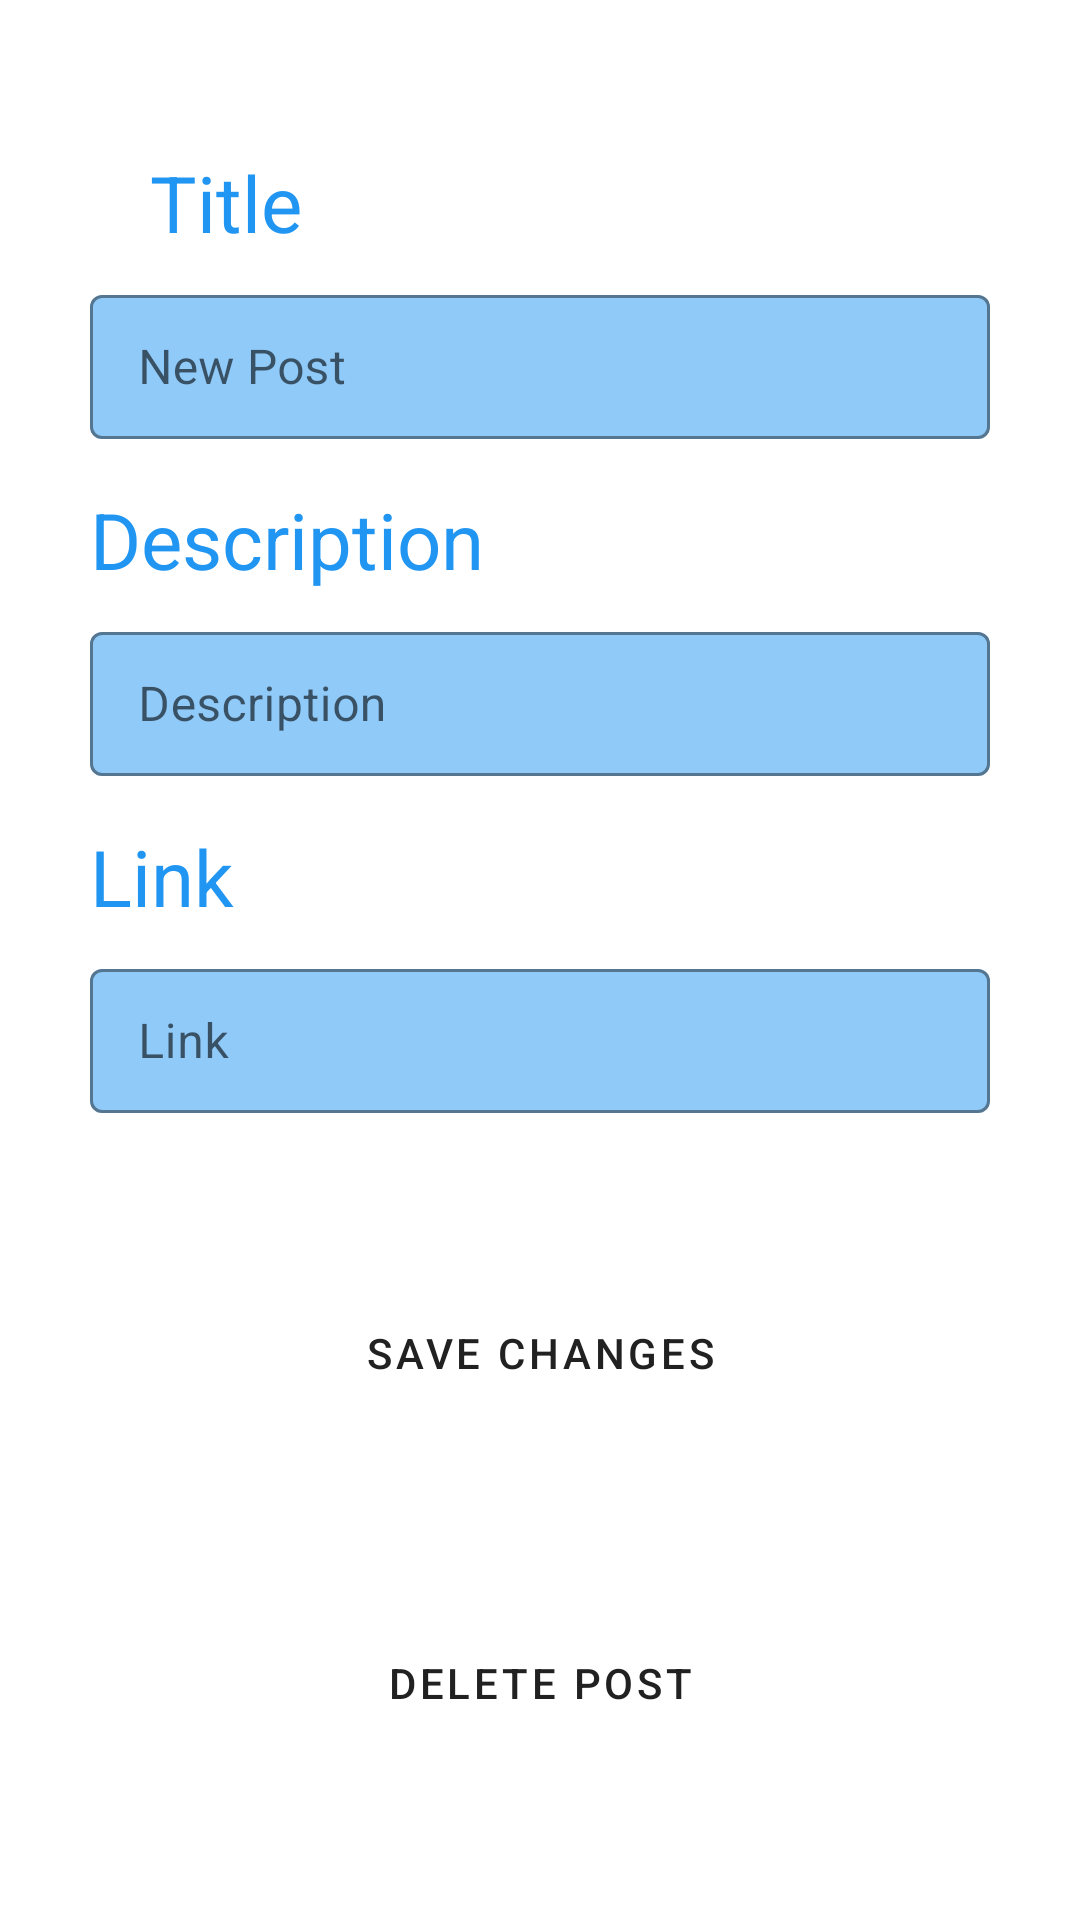

This screen was rendered from an Android layout file. Write that file and the resources it references.
<!-- AndroidManifest.xml: application theme Theme.Fpshare -->
<!-- res/layout/fragment_admin_mod_post.xml -->
<?xml version="1.0" encoding="utf-8"?>
<FrameLayout xmlns:android="http://schemas.android.com/apk/res/android"
    xmlns:app="http://schemas.android.com/apk/res-auto"
    xmlns:tools="http://schemas.android.com/tools"
    android:layout_width="match_parent"
    android:layout_height="match_parent"
    tools:context=".ui.fragments.FragmentAdminModPost">

    <androidx.constraintlayout.widget.ConstraintLayout
        android:layout_width="match_parent"
        android:layout_height="match_parent">

        <TextView
            android:id="@+id/textView_title_new_post"
            style="@style/Widget.FpShare.TextViewTitulo"
            android:layout_width="wrap_content"
            android:layout_height="wrap_content"
            android:layout_marginStart="50dp"
            android:layout_marginTop="50dp"
            android:text="Title"
            app:layout_constraintStart_toStartOf="parent"
            app:layout_constraintTop_toTopOf="parent" />

        <com.google.android.material.textfield.TextInputLayout
            android:id="@+id/input_title_new_post"
            style="@style/Widget.FpShare.TextInputLayout"
            android:layout_marginTop="8dp"
            android:hint="@string/title_new_post"
            app:layout_constraintEnd_toEndOf="parent"
            app:layout_constraintStart_toStartOf="parent"
            app:layout_constraintTop_toBottomOf="@+id/textView_title_new_post">

            <com.google.android.material.textfield.TextInputEditText
                android:id="@+id/text_post"
                android:layout_width="match_parent"
                android:layout_height="@dimen/size_48"
                tools:ignore="TextContrastCheck,DuplicateSpeakableTextCheck" />

        </com.google.android.material.textfield.TextInputLayout>

        <TextView
            android:id="@+id/textView_description_new_post"
            style="@style/Widget.FpShare.TextViewTitulo"
            android:layout_width="wrap_content"
            android:layout_height="wrap_content"
            android:layout_marginTop="@dimen/size_16"
            android:text="@string/description_new_post"
            app:layout_constraintStart_toStartOf="@+id/input_title_new_post"
            app:layout_constraintTop_toBottomOf="@+id/input_title_new_post" />


        <com.google.android.material.textfield.TextInputLayout
            android:id="@+id/input_description_new_post"
            style="@style/Widget.FpShare.TextInputLayout"
            android:layout_marginTop="@dimen/size_8"
            android:hint="@string/description_new_post"
            app:layout_constraintEnd_toEndOf="parent"
            app:layout_constraintStart_toStartOf="parent"
            app:layout_constraintTop_toBottomOf="@+id/textView_description_new_post">

            <com.google.android.material.textfield.TextInputEditText
                android:id="@+id/text_description"
                android:layout_width="match_parent"
                android:layout_height="@dimen/size_48"
                tools:ignore="TextContrastCheck,DuplicateSpeakableTextCheck" />

        </com.google.android.material.textfield.TextInputLayout>

        <TextView
            android:id="@+id/textView_link_new_post"
            style="@style/Widget.FpShare.TextViewTitulo"
            android:layout_width="wrap_content"
            android:layout_height="wrap_content"
            android:layout_marginTop="@dimen/size_16"
            android:text="@string/link_new_post"
            app:layout_constraintStart_toStartOf="@+id/input_description_new_post"
            app:layout_constraintTop_toBottomOf="@+id/input_description_new_post" />

        <com.google.android.material.textfield.TextInputLayout
            android:id="@+id/input_link_new_post"
            style="@style/Widget.FpShare.TextInputLayout"
            android:layout_marginTop="@dimen/size_8"
            android:hint="@string/link_new_post"
            app:layout_constraintEnd_toEndOf="parent"
            app:layout_constraintStart_toStartOf="parent"
            app:layout_constraintTop_toBottomOf="@+id/textView_link_new_post">

            <com.google.android.material.textfield.TextInputEditText
                android:id="@+id/text_link"
                android:layout_width="match_parent"
                android:layout_height="@dimen/size_48"
                tools:ignore="TextContrastCheck,DuplicateSpeakableTextCheck" />

        </com.google.android.material.textfield.TextInputLayout>

        <Button
            android:id="@+id/btn_publish"
            style="@style/Widget.FpShare.Button"
            android:layout_marginTop="50dp"
            android:text="@string/save_changes_profile"
            app:layout_constraintStart_toStartOf="@+id/input_link_new_post"
            app:layout_constraintTop_toBottomOf="@+id/input_link_new_post" />

        <Button
            android:id="@+id/btn_delete"
            style="@style/Widget.FpShare.Button"
            android:layout_marginTop="50dp"
            android:text="@string/delete_publi"
            app:layout_constraintStart_toStartOf="@+id/btn_publish"
            app:layout_constraintTop_toBottomOf="@+id/btn_publish" />


    </androidx.constraintlayout.widget.ConstraintLayout>
</FrameLayout>
<!-- resources referenced by this layout -->
<resources>
  <dimen name="size_16">16dp</dimen>
  <dimen name="size_48">48dp</dimen>
  <dimen name="size_8">8dp</dimen>
  <string name="delete_publi">Delete Post</string>
  <string name="description_new_post">Description</string>
  <string name="link_new_post">Link</string>
  <string name="save_changes_profile">save changes</string>
  <string name="title_new_post">New Post</string>
  <style name="Widget.FpShare.Button" parent="Widget.MaterialComponents.Button">
          <item name="backgroundTint">@color/blue_200</item>
          <item name="cornerRadius">@dimen/size_20</item>
          <item name="android:layout_width">@dimen/size_300</item>
          <item name="android:layout_height">@dimen/size_60</item>
          <item name="android:onClick">makeSound</item>
          <item name="android:textSize">14sp</item>
      </style>
  <style name="Widget.FpShare.TextInputLayout" parent="Widget.AppCompat.TextView">
          <item name="android:layout_width">@dimen/size_300</item>
          <item name="android:layout_height">wrap_content</item>
      </style>
  <style name="Widget.FpShare.TextViewTitulo" parent="Widget.AppCompat.TextView">
          <item name="android:textColor">@color/blue_500</item>
          <item name="android:textSize">26sp</item>
      </style>
  <style name="Theme.Fpshare" parent="Theme.MaterialComponents.DayNight.DarkActionBar">
  
          
          <item name="colorPrimary">@color/blue_500</item>
          <item name="colorPrimaryVariant">@color/blue_500</item>
          <item name="colorOnPrimary">@color/black</item>
  
          
          <item name="android:statusBarColor">?attr/colorPrimaryVariant</item>
  
          
          <item name="android:textViewStyle">@style/Widget.FpShare.TextView.TextoNegro</item>
          <item name="textInputStyle">@style/Widget.FpShare.TextImputLayaout</item>
          <item name="materialButtonStyle">@style/Widget.FpShare.Button</item>
          <item name="android:spinnerStyle">@style/Widget.FpShare.Spinner</item>
  
      </style>
  <color name="blue_200">#90CAF9</color>
  <dimen name="size_20">20dp</dimen>
  <dimen name="size_300">300dp</dimen>
  <dimen name="size_60">60dp</dimen>
  <color name="blue_500">#2195F2</color>
  <color name="black">#212121</color>
  <style name="Widget.FpShare.TextView.TextoNegro" parent="Widget.AppCompat.TextView">
          <item name="android:textColor">@color/black</item>
          <item name="android:textSize">16sp</item>
      </style>
  <style name="Widget.FpShare.TextImputLayaout" parent="Widget.MaterialComponents.TextInputLayout.OutlinedBox">
          <item name="boxBackgroundColor">@color/lavada</item>
          <item name="boxStrokeColor">@color/blue_500</item>
          <item name="android:layout_height">wrap_content</item>
      </style>
  <style name="Widget.FpShare.Spinner" parent="Widget.AppCompat.Spinner.DropDown">
          <item name="background">@color/lavada</item>
          <item name="android:layout_width">@dimen/size_80</item>
          <item name="android:layout_height">@dimen/size_48</item>
      </style>
  <color name="lavada">#90CAF9</color>
  <dimen name="size_80">80dp</dimen>
</resources>
